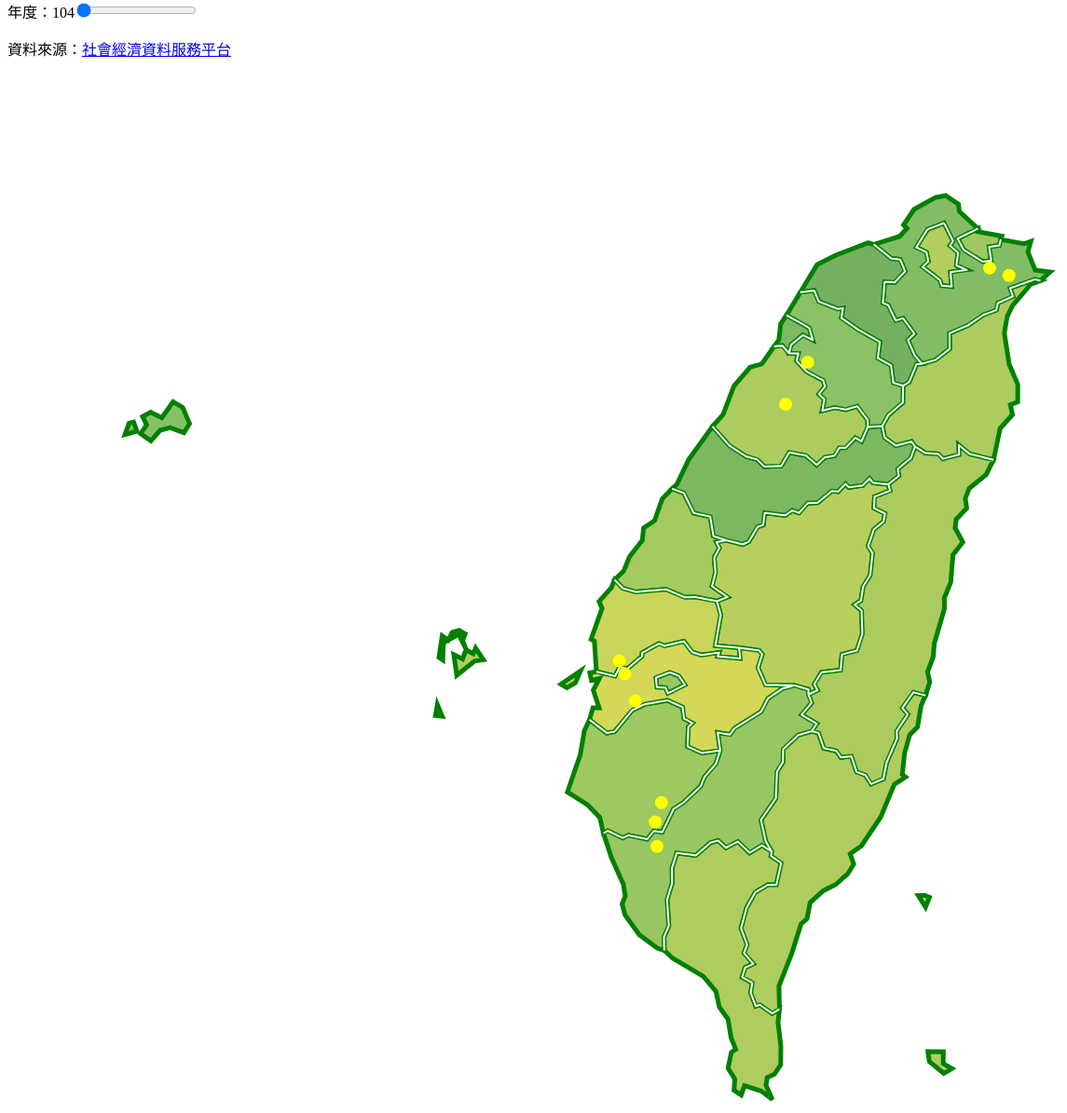
D3 v3 page, settled after 480 driven frames (8 s of simulated time); the page loaded 8 data file(s).


			jQuery(function($)
			{
				var gCountyStatData = null;
				var gCountyMapData = {"Features":null, "TopoData":null};
				var gTownStatData = null;
				var gTownMapData = {"Features":null, "TopoData":null};
				var gCurrentCounty = null;
				var gCountyProjection = d3.geo.mercator().center([119.5654,25.1330]).scale(15000); // 座標變換函式
				var gTownProjection = d3.geo.mercator().center([119.5654,25.1330]).scale(15000); // 座標變換函式
				var Div = d3.select("body").append("div")
				.attr("id", "DivDetailedInfo")
			    .attr("class", "tooltip")				
			    .style("opacity", 0);
				var Container = d3.select("svg").append("g").attr("id", "Container").attr("transform", "translate(0,0)scale(1,1)");
				//var gZoomer = d3.behavior.zoom().scale(1.0).scaleExtent([1, 5]).on("zoom", Zoomed);

				$(document).ready(function()
				{
					queue()
						.defer(d3.csv, "104County.csv")
						.defer(d3.csv, "105County.csv")
						.defer(d3.csv, "106County.csv")
						.awaitAll(PrepareCountyStatData);

					queue()
						.defer(d3.csv, "104Town.csv")
						.defer(d3.csv, "105Town.csv")
						.defer(d3.csv, "106Town.csv")
						.awaitAll(PrepareTownStatData);
				});
				
				$("#YearBar").on("input", function()
				{
					var Year = $(this).val();
					d3.select("#TxtYear").text(Year);
					if(null == gCurrentCounty)
					{
						for(County in gCountyStatData)
						{
							UpdateHeatMapById("c" + County, Year, gCountyStatData[County]);
						}
					}
					else
					{
						for(Town in gTownStatData)
						{
							if( gCurrentCounty == gTownStatData[Town].County)
								UpdateHeatMapById("t" + Town, Year, gTownStatData[Town]);
						}
						
					}
				});
				
				function GetColorScale(ElderlyRate)
				{
					if( ElderlyRate < 12.5 )
					{
						return d3.scale.linear().domain([0.0, 12.5]).range(['#0F4C3A','#86C166'])(ElderlyRate);
					}
					else if( ElderlyRate < 25 )
					{
						return gColorScale1 = d3.scale.linear().domain([12.5, 25]).range(['#86C166','#FBE251'])(ElderlyRate);
					}
					else if( ElderlyRate < 37.5 )
					{
						return d3.scale.linear().domain([25, 37.5]).range(['#FBE251','#F05E1C'])(ElderlyRate);
					}
					else
					{
						return d3.scale.linear().domain([37.5, 50]).range(['#F05E1C','#E83015'])(ElderlyRate);
					}
				}

				function UpdateHeatMapById(Id, Year, AreaData)
				{
					var ElderlyPercentage = 0.0;
					if( Year == 104 || Year == 105 || Year == 106 )
					{
						//Using ground truth
						ElderlyPercentage = AreaData[Year];
					}
					else
					{
						var StartYear = 106;
						var YearsPassed = Year - StartYear;
						ElderlyPercentage = AreaData[106] + YearsPassed*AreaData.AvgElderlyIncremental;
					}
					var AreaName = d3.select("#"+Id).attr("data-AreaName");
					d3.select("#"+Id).style("fill", GetColorScale(ElderlyPercentage)).on("mousemove", function(){OnAreaMouseMove(AreaName, Year, ElderlyPercentage, AreaData.AvgElderlyIncremental);});
				}
				
				function CalcElderlyPercentage(ElderlyDep, YouthDep)
				{
					return 100*ElderlyDep/(100+YouthDep);
				}
				
				function PrepareCountyMapData(topodata)
				{
					var StartYear = Number(d3.select("#YearBar").property("min"));
                	var CountyFeatures = topojson.feature(topodata, topodata.objects["county"]).features;
					for(County in CountyFeatures)
					{
						if(typeof gCountyStatData[CountyFeatures[County].properties["COUNTYCODE"]] == 'undefined')
						{
							console.log("資料缺損：" + CountyFeatures[County].properties["COUNTYNAME"]);
							gCountyStatData[CountyFeatures[County].properties["COUNTYCODE"]] = {104:0.0, 105:0.0, 106:0.0};
						}
						CountyFeatures[County].properties.ElderlyPercentage = gCountyStatData[CountyFeatures[County].properties["COUNTYCODE"]][StartYear];
					}
					gCountyMapData["Features"] = CountyFeatures;
					gCountyMapData["TopoData"] = topodata;
            		DrawCounties();
				}

				function PrepareCountyStatData(error, data)
				{
					gCountyStatData = PrepareStatData(error, data, "County");
                	d3.json("county.json", PrepareCountyMapData);
				}

				function PrepareTownMapData(topodata)
				{
					var StartYear = Number(d3.select("#YearBar").property("min"));

					var TownFeatures = topojson.feature(topodata, topodata.objects["town"]).features;
					for(Town in TownFeatures)
					{
						if(typeof gTownStatData[TownFeatures[Town].properties["TOWNCODE"]] == 'undefined')
						{
							console.log("資料缺損：" + TownFeatures[Town].properties["TOWNNAME"]);
							gTownStatData[TownFeatures[Town].properties["TOWNCODE"]] = {104:0.0, 105:0.0, 106:0.0, "County":TownFeatures[Town].properties["COUNTYCODE"]};
						}
						TownFeatures[Town].properties.ElderlyPercentage = gTownStatData[TownFeatures[Town].properties["TOWNCODE"]][StartYear];
					}
					gTownMapData["Features"] = TownFeatures;
					gTownMapData["TopoData"] = topodata;
				}
				
				function PrepareTownStatData(error, data)
				{
					gTownStatData = PrepareStatData(error, data, "Town");
					d3.json("town.json", PrepareTownMapData);
				}
				
				function PrepareStatData(error, data, sectorType)
				{
					var StartYear = Number(d3.select("#YearBar").property("min"));
					var AgeData = {}
					var Id = sectorType == "County" ? "COUNTY_ID" : "TOWN_ID";
					for(year in data)
					{
						for(sector in data[year])
						{
							data[year][sector].A65UP_A15A64_RAT = Number(data[year][sector].A65UP_A15A64_RAT);
							data[year][sector].A0A14_A15A65_RAT = Number(data[year][sector].A0A14_A15A65_RAT);
							if(null == AgeData[data[year][sector][Id]])
							{
								AgeData[data[year][sector][Id]] = {};
							}
							AgeData[data[year][sector][Id]][Number(year)+StartYear] = Round10(CalcElderlyPercentage(data[year][sector].A65UP_A15A64_RAT, data[year][sector].A0A14_A15A65_RAT));
							if(Id == "TOWN_ID")
							{
								AgeData[data[year][sector][Id]].County = data[year][sector].COUNTY_ID;
							}
						}
					}
					for(Data in AgeData)
					{
						AgeData[Data].AvgElderlyIncremental = Round10((AgeData[Data][106]-AgeData[Data][104])/3.0);
						AgeData[Data].ETLimitingArea = Math.round(106+(50-AgeData[Data][106])/AgeData[Data].AvgElderlyIncremental);
					}
					return AgeData;
				}

            	function DrawCounties()
				{
					var StartYear = Number(d3.select("#YearBar").property("min"));
               		var CountyFeatures = gCountyMapData["Features"];
					var TopoData =  gCountyMapData["TopoData"];
               		var path = d3.geo.path().projection(gCountyProjection);
					
               		d3.select("#Container").selectAll("path")
									.data(CountyFeatures)
									.enter()
									.append("path")
									.attr("d",path)
									.attr("stroke", "green")
     								.attr("stroke-width", 5)
									.attr("id", function(d){return "c"+d.properties["COUNTYCODE"];})
									.attr("class", "county-area")
									.attr("data-AreaName", function(d){return d.properties["COUNTYNAME"];})
									.attr("data-ETL", function(d){return gCountyStatData[d.properties["COUNTYCODE"]].ETLimitingArea;})
									//.attr("data-ElderlyPercentage", function(d){return d.properties["ElderlyPercentage"]})
									//.attr("data-ElderlyIncremental", function(d){return gCountyStatData[d.properties["COUNTYCODE"]].AvgElderlyIncremental;})
									.style("fill", function(d){return GetColorScale(d.properties["ElderlyPercentage"]);})
									.on("click", OnCountyClicked)
									.on("mousemove", function(d)
									{
										if(null != gCurrentCounty)
											return;
										OnAreaMouseMove(d.properties["COUNTYNAME"], StartYear, d.properties["ElderlyPercentage"], gCountyStatData[d.properties["COUNTYCODE"]].AvgElderlyIncremental, gCountyStatData[d.properties["COUNTYCODE"]].ETLimitingArea);
									})
									.on("mouseout", function()
									{
										d3.select("#DivDetailedInfo")
											.style("opacity", 0.0);
									});
                	d3.select("#Container").append("path")         //縣市界線
              	  					.datum(topojson.mesh(TopoData, TopoData.objects["county"], function(a, b) { return a !== b ; }))
   	            					.attr("d", path)
       	        					.attr("class", "county-boundary")
   									.attr("stroke-width", 2);
					DrawLimitingTowns();
	       		}
				
				function DrawTowns(CountyCode)
				{
					var StartYear = Number(d3.select("#YearBar").property("min"));
           			var TownFeatures = gTownMapData["Features"];//.filter( d => d.properties["COUNTYCODE"] == CountyCode);
					var TopoData =  gTownMapData["TopoData"];//.filter( d => {console.log(d);return true});
   	    	      	var path = d3.geo.path().projection(gTownProjection);
               		d3.select("#Container").append("g").attr("class", "TownContainer").selectAll("path")
									.data(TownFeatures)
									.enter()
									.append("path")
									.attr("d",path)
									.attr("class", "town-area")
									.attr("id", function(d){return "t"+d.properties["TOWNCODE"];})
									.attr("data-AreaName", function(d){return d.properties["TOWNNAME"];})
									.attr("data-ETL", function(d){return gTownStatData[d.properties["TOWNCODE"]].ETLimitingArea;})
									.style("fill", function(d){
												if(d.properties["COUNTYCODE"] != CountyCode)
												{
													return 0;
												}
												return GetColorScale(d.properties["ElderlyPercentage"])
											})
									.on("click", OnTownClicked)
									.on("mousemove", function(d)
									{
										OnAreaMouseMove(d.properties["TOWNNAME"], StartYear, d.properties["ElderlyPercentage"], gTownStatData[d.properties["TOWNCODE"]].AvgElderlyIncremental, gTownStatData[d.properties["TOWNCODE"]].ETLimitingArea);
									})
									.on("mouseout", function()
									{
										d3.select("#DivDetailedInfo")
											.style("opacity", 0.0);
									});
					
                	d3.select("#Container").append("path")
                					.datum(topojson.mesh(TopoData, TopoData.objects["town"], function(a, b) { return a !== b &&( a.properties.COUNTYCODE==CountyCode || b.properties.COUNTYCODE==CountyCode); }))
                					.attr("d", path)
                					.attr("class", "town-boundary")
					
					DrawLimitingTowns();
				}
				
				function DrawLimitingTowns()
				{
					d3.selectAll("circle").remove();
					var LimitingTowns = [
						{"TownCode":"65000240", "Name":"新北市平溪區", "Coord":[121.757838, 25.029816]},
						{"TownCode":"64000220", "Name":"高雄市田寮區", "Coord":[120.394171, 22.862443]},
						{"TownCode":"67000260", "Name":"台南市左鎮區", "Coord":[120.412921, 23.027662]},
						{"TownCode":"10005170", "Name":"苗栗縣獅潭鄉", "Coord":[120.921725, 24.523059]},
						{"TownCode":"10004110", "Name":"新竹縣峨眉鄉", "Coord":[121.011899, 24.679068]},
						{"TownCode":"67000300", "Name":"台南市龍崎區", "Coord":[120.386899, 22.954690]},
						{"TownCode":"10010080", "Name":"嘉義縣六腳鄉", "Coord":[120.262509, 23.512844]},
						{"TownCode":"65000250", "Name":"新北市雙溪區", "Coord":[121.837193, 25.002385]},
						{"TownCode":"10010110", "Name":"嘉義縣鹿草鄉", "Coord":[120.306105, 23.410751]},
						{"TownCode":"10009200", "Name":"雲林縣水林鄉", "Coord":[120.240609, 23.561419]},
					];
					d3.select("#Container")
						.selectAll("circle")
      					.data(LimitingTowns)
    					.enter()
						.append("circle")
 					    .attr("r",  "7px")
      					.attr("cx", function(d) { return gCountyProjection(d.Coord)[0];})
      					.attr("cy", function(d) { return gCountyProjection(d.Coord)[1];})
      					.style("fill", "yellow")
						.on("mousemove", function(d)
						{
							d3.select("#DivDetailedInfo")
								.style("opacity", 0.9);

							d3.select("#DivDetailedInfo")
								.html("地區：" + d.Name + "<br/>" + "老年人口比例@民國106年:" + gTownStatData[d.TownCode]["106"] + "%<br/>" + "平均老年人口增加率：" + gTownStatData[d.TownCode].AvgElderlyIncremental + "%<br/>" + "預計於民國" + gTownStatData[d.TownCode].ETLimitingArea + "年成為極限村落/地區")
								.style("left", (d3.event.pageX) + "px")
					    		.style("top", (d3.event.pageY - 28) + "px");
						})
						.on("mouseout", function(d)
						{
							d3.select("#DivDetailedInfo")
								.style("opacity", 0.0);
						});
				}

				function getTransform(node, xScale) 
				{
					var containerBBox = d3.select("#Container").node().getBBox();
					vx = containerBBox.x;		// container x co-ordinate
  					vy = containerBBox.y;		// container y co-ordinate
					vw = containerBBox.width;	// container width
					vh = containerBBox.height;	// container height

 					var bbox = node.node().getBBox();
					var bx = bbox.x;
  					var by = bbox.y;
  					var bw = bbox.width;
  					var bh = bbox.height;
  					var tx = -bx*xScale + vx + vw/2 - bw*xScale/2;
  					var ty = -by*xScale + vy + vh/2 - bh*xScale/2;
  					return {translate: [tx, ty], scale: xScale}
				}
				
				function OnAreaMouseMove(Area, DataYear, ElderlyPercentage, ElderlyIncremental, ETLimitingArea)
				{
					d3.select("#DivDetailedInfo")
						.style("opacity", 0.9);

					d3.select("#DivDetailedInfo")
						.html(MakeDetailInfo(Area, DataYear, ElderlyPercentage, ElderlyIncremental, ETLimitingArea))
						.style("left", (d3.event.pageX) + "px")
					    .style("top", (d3.event.pageY - 28) + "px");

				}
				
				function OnCountyClicked(d)
				{
					if(null == gCurrentCounty)
					{
						d3.selectAll(".county-area").style("fill", "000");
						DrawTowns(d.properties.COUNTYCODE);
						gCurrentCounty = d.properties.COUNTYCODE;
						Node = d3.select(this);
						var Transform = getTransform(Node, 2.5);
						d3.select("#Container").transition().duration(500).attr("transform", "translate("+Transform.translate + ")scale(" + Transform.scale + ")");
					}
					else
					{
						ResetMap();
					}
					
				}
				
				function OnTownClicked()
				{
					ResetMap();
				}

				function ResetMap()
				{
					gCurrentCounty = null;
					d3.selectAll("path").remove();
					d3.selectAll(".TownContainer").remove();
					d3.select("#Container").transition().duration(500).attr("transform", "translate(0, 0)scale(1, 1)");
					DrawCounties();
				}
				
				function MakeDetailInfo(Area, DataYear, ElderlyPercentage, ElderlyIncremental, ETLimitingArea)
				{
					return "地區：" + Area + "<br/>" + "老年人口比例@民國" + DataYear + "年:" + ElderlyPercentage + "%<br/>" + "平均老年人口增加率：" + ElderlyIncremental + "%<br/>" + "預計於民國" + ETLimitingArea + "年成為極限村落/地區";
				}
				
				function Round10(Number)
				{
					return Math.round( Number * 10 ) / 10;
				}
			});
		
        
// ── CountyLngLat.js
var CountyGeo = 
{
	"新北市":[121.6739, 24.91571],
	"高雄市":[120.666, 23.01087],
	"臺中市":[120.9417, 24.23321],
	"臺北市":[121.5598, 25.09108],
	"桃園市":[121.2168, 24.93759],
	"臺南市":[120.2513, 23.1417],
	"彰化縣":[120.4818, 23.99297],
	"屏東縣":[120.62, 22.54951],
	"雲林縣":[120.3897, 23.75585],
	"苗栗縣":[120.9417, 24.48927],
	"嘉義縣":[120.574, 23.45889],
	"新竹縣":[121.1252, 24.70328],
	"南投縣":[120.9876, 23.83876],
	"宜蘭縣":[121.7195, 24.69295],
	"新竹市":[120.9647, 24.80395],
	"基隆市":[121.7081, 25.10898],
	"花蓮縣":[121.3542, 23.7569],
	"嘉義市":[120.4473, 23.47545],
	"臺東縣":[120.9876, 22.98461],
	"金門縣":[118.3186, 24.43679],
	"澎湖縣":[119.6151, 23.56548],
	"連江縣":[119.5397, 26.19737],
}


### data: county.json
{
 "type": "Topology",
 "objects": {
  "county": {
   "type": "GeometryCollection",
   "bbox": [
    118.1,
    21.9,
    124.6,
    26.39
   ],
   "geometries": [
    "{... 3 keys}",
    "{... 3 keys}",
    "{... 3 keys}",
    "{... 3 keys}",
    "{... 3 keys}",
    "{... 3 keys}",
    "{... 3 keys}",
    "{... 3 keys}",
    "... 14 more items"
   ]
  }
 },
 "arcs": [
  [
   [
    2769,
    9531
   ],
   [
    75,
    -19
   ],
   [
    -86,
    -50
   ],
   [
    11,
    69
   ]
  ],
  [
   [
    2893,
    9671
   ],
   [
    21,
    -40
   ],
   [
    -65,
    2
   ],
   [
    44,
    38
   ]
  ],
  [
   [
    5959,
    6876
   ],
   [
    -63,
    -32
   ],
   [
    -116,
    -176
   ],
   [
    -33,
    -90
   ],
   [
    -18,
    -137
   ],
   [
    31,
    -259
   ],
   [
    55,
    -167
   ],
   [
    -1,
    -145
   ],
   "... 4 more items"
  ],
  [
   [
    5660,
    5389
   ],
   [
    -153,
    49
   ],
   [
    -69,
    74
   ],
   [
    3,
    -79
   ],
   [
    -104,
    -36
   ],
   [
    -30,
    41
   ],
   [
    -82,
    7
   ],
   [
    -66,
    54
   ]
  ],
  [
   [
    5159,
    5499
   ],
   [
    -23,
    41
   ],
   [
    -99,
    -33
   ],
   [
    -72,
    67
   ],
   [
    -15,
    96
   ]
  ],
  [
   [
    4950,
    5670
   ],
   [
    38,
    90
   ],
   [
    93,
    105
   ],
   [
    2,
    140
   ]
  ],
  [
   [
    5083,
    6005
   ],
   [
    38,
    30
   ],
   [
    48,
    149
   ],
   [
    34,
    3
   ]
  ],
  [
   [
    5203,
    6187
   ],
   [
    88,
    33
   ],
   [
    89,
    91
   ],
   [
    -1,
    129
   ],
   [
    118,
    66
   ],
   [
    99,
    87
   ],
   [
    81,
    39
   ],
   [
    11,
    59
   ],
   "... 4 more items"
  ],
  "... 51 more items"
 ],
 "transform": {
  "scale": [
   0.0006424,
   0.000449
  ],
  "translate": [
   118.1,
   21.9
  ]
 }
}

### data: 105County.csv
?COUNTY_ID, COUNTY, M_F_RAT, P_H_CNT, P_DEN, DEPENDENCY_RAT, A0A14_A15A65_RAT, A65UP_A15A64_RAT, A65_A0A14_RAT, INFO_TIME
10002, 宜蘭縣, 102.6, 2.74, 213.4, 37.44, 17.07, 20.37, 119.3, 105Y12M
10015, 花蓮縣, 103.6, 2.64, 71.49, 37.3, 17.12, 20.19, 117.9, 105Y12M
09020, 金門縣, 100, 3.44, 890.9, 27.86, 12.94, 14.92, 115.3, 105Y12M
10008, 南投縣, 105.2, 2.85, 123, 37.75, 15.9, 21.85, 137.5, 105Y12M
10013, 屏東縣, 104.8, 2.92, 301.1, 35.9, 15.25, 20.65, 135.4, 105Y12M
10005, 苗栗縣, 106.6, 3.01, 307.2, 39.71, 19.03, 20.68, 108.7, 105Y12M
68000, 桃園市, 99.57, 2.79, 1759, 34.32, 20.59, 13.72, 66.63, 105Y12M
64000, 高雄市, 98.48, 2.57, 942.9, 34.79, 16.67, 18.12, 108.7, 105Y12M
10017, 基隆市, 100.5, 2.45, 2803, 33.06, 14.49, 18.58, 128.2, 105Y12M
09007, 連江縣, 132.5, 4.74, 437.3, 29.66, 16.41, 13.25, 80.74, 105Y12M
10009, 雲林縣, 108.1, 2.9, 538.3, 41.38, 17.21, 24.16, 140.4, 105Y12M
65000, 新北市, 96.32, 2.61, 1939, 32.38, 16.88, 15.5, 91.82, 105Y12M
10018, 新竹市, 97.77, 2.73, 4199., 39.76, 24.38, 15.38, 63.11, 105Y12M
10004, 新竹縣, 104.7, 2.92, 383.5, 39.75, 23.41, 16.35, 69.84, 105Y12M
10020, 嘉義市, 94.91, 2.73, 4496, 38.38, 19.79, 18.6, 93.99, 105Y12M
10010, 嘉義縣, 108.5, 2.82, 270.7, 39.21, 14.3, 24.92, 174.3, 105Y12M
10007, 彰化縣, 104.2, 3.35, 1198, 38.59, 18.89, 19.7, 104.3, 105Y12M
66000, 臺中市, 97.53, 2.93, 1249, 34.59, 19.9, 14.68, 73.78, 105Y12M
63000, 臺北市, 91.7, 2.57, 9918, 41.77, 19.73, 22.04, 111.7, 105Y12M
10014, 臺東縣, 107.1, 2.67, 62.81, 37.64, 17.03, 20.61, 121, 105Y12M
67000, 臺南市, 100, 2.78, 860.5, 35.71, 17.02, 18.69, 109.8, 105Y12M
10016, 澎湖縣, 106.1, 2.63, 814, 35.52, 15.07, 20.45, 135.6, 105Y12M

### data: 104County.csv
?COUNTY_ID, COUNTY, M_F_RAT, P_H_CNT, P_DEN, DEPENDENCY_RAT, A0A14_A15A65_RAT, A65UP_A15A64_RAT, A65_A0A14_RAT, INFO_TIME
10002, 宜蘭縣, 102.8, 2.78, 213.7, 36.85, 17.38, 19.47, 112, 104Y12M
10015, 花蓮縣, 104.1, 2.66, 71.72, 36.55, 17.34, 19.21, 110.8, 104Y12M
09020, 金門縣, 100.6, 3.44, 875.7, 27.56, 13.31, 14.26, 107.1, 104Y12M
10008, 南投縣, 105.3, 2.88, 124.1, 37.32, 16.43, 20.89, 127.1, 104Y12M
10013, 屏東縣, 105, 2.96, 303.1, 35.19, 15.6, 19.59, 125.6, 104Y12M
10005, 苗栗縣, 106.4, 3.06, 309.8, 39.57, 19.64, 19.94, 101.5, 104Y12M
68000, 桃園市, 100, 2.81, 1725, 33.68, 20.75, 12.93, 62.3, 104Y12M
64000, 高雄市, 98.79, 2.59, 942.8, 33.67, 16.82, 16.86, 100.2, 104Y12M
10017, 基隆市, 101, 2.46, 2803, 32.09, 14.65, 17.44, 119, 104Y12M
09007, 連江縣, 133.4, 4.92, 435.7, 28.75, 16.12, 12.63, 78.36, 104Y12M
10009, 雲林縣, 108.3, 2.93, 542., 40.9, 17.7, 23.2, 131.1, 104Y12M
65000, 新北市, 96.64, 2.63, 1934, 31.28, 17.09, 14.19, 83.01, 104Y12M
10018, 新竹市, 97.96, 2.75, 4168, 39.25, 24.63, 14.62, 59.36, 104Y12M
10004, 新竹縣, 104.8, 2.96, 379.7, 39.61, 23.65, 15.96, 67.47, 104Y12M
10020, 嘉義市, 95.27, 2.74, 4504, 37.71, 20.17, 17.54, 86.94, 104Y12M
10010, 嘉義縣, 108.6, 2.86, 273.1, 38.9, 14.89, 24.01, 161.2, 104Y12M
10007, 彰化縣, 104.5, 3.38, 1200, 37.95, 19.14, 18.81, 98.28, 104Y12M
66000, 臺中市, 97.81, 2.96, 1239, 33.82, 20.05, 13.77, 68.65, 104Y12M
63000, 臺北市, 91.92, 2.59, 9951, 40.28, 19.57, 20.7, 105.8, 104Y12M
10014, 臺東縣, 107.4, 2.7, 63.28, 37.2, 17.42, 19.79, 113.6, 104Y12M
67000, 臺南市, 100.2, 2.8, 860.3, 34.86, 17.21, 17.65, 102.6, 104Y12M
10016, 澎湖縣, 106.5, 2.65, 806.4, 35.49, 15.49, 20.01, 129.2, 104Y12M

### data: town.json
{
 "type": "Topology",
 "objects": {
  "town": {
   "type": "GeometryCollection",
   "bbox": [
    118.1,
    21.9,
    124.6,
    26.39
   ],
   "geometries": [
    "{... 3 keys}",
    "{... 3 keys}",
    "{... 3 keys}",
    "{... 3 keys}",
    "{... 3 keys}",
    "{... 3 keys}",
    "{... 3 keys}",
    "{... 3 keys}",
    "... 355 more items"
   ]
  }
 },
 "arcs": [
  [
   [
    5094,
    2935
   ],
   [
    -16,
    -176
   ],
   [
    21,
    -23
   ],
   [
    -72,
    -61
   ],
   [
    -87,
    -272
   ]
  ],
  [
   [
    4940,
    2403
   ],
   [
    -22,
    27
   ],
   [
    25,
    100
   ],
   [
    4,
    174
   ]
  ],
  [
   [
    4947,
    2704
   ],
   [
    64,
    284
   ]
  ],
  [
   [
    5011,
    2988
   ],
   [
    83,
    -53
   ]
  ],
  [
   [
    3796,
    1252
   ],
   [
    -17,
    -125
   ],
   [
    -39,
    -10
   ]
  ],
  [
   [
    3740,
    1117
   ],
   [
    -47,
    33
   ]
  ],
  [
   [
    3693,
    1150
   ],
   [
    49,
    114
   ]
  ],
  [
   [
    3742,
    1264
   ],
   [
    54,
    -12
   ]
  ],
  "... 1,315 more items"
 ],
 "transform": {
  "scale": [
   0.0006424,
   0.000449
  ],
  "translate": [
   118.1,
   21.9
  ]
 }
}

### data: 106County.csv, 1660 bytes — head not shown
### data: 104Town.csv, 32043 bytes — head not shown
### data: 105Town.csv, 32054 bytes — head not shown
### data: 106Town.csv, 32036 bytes — head not shown